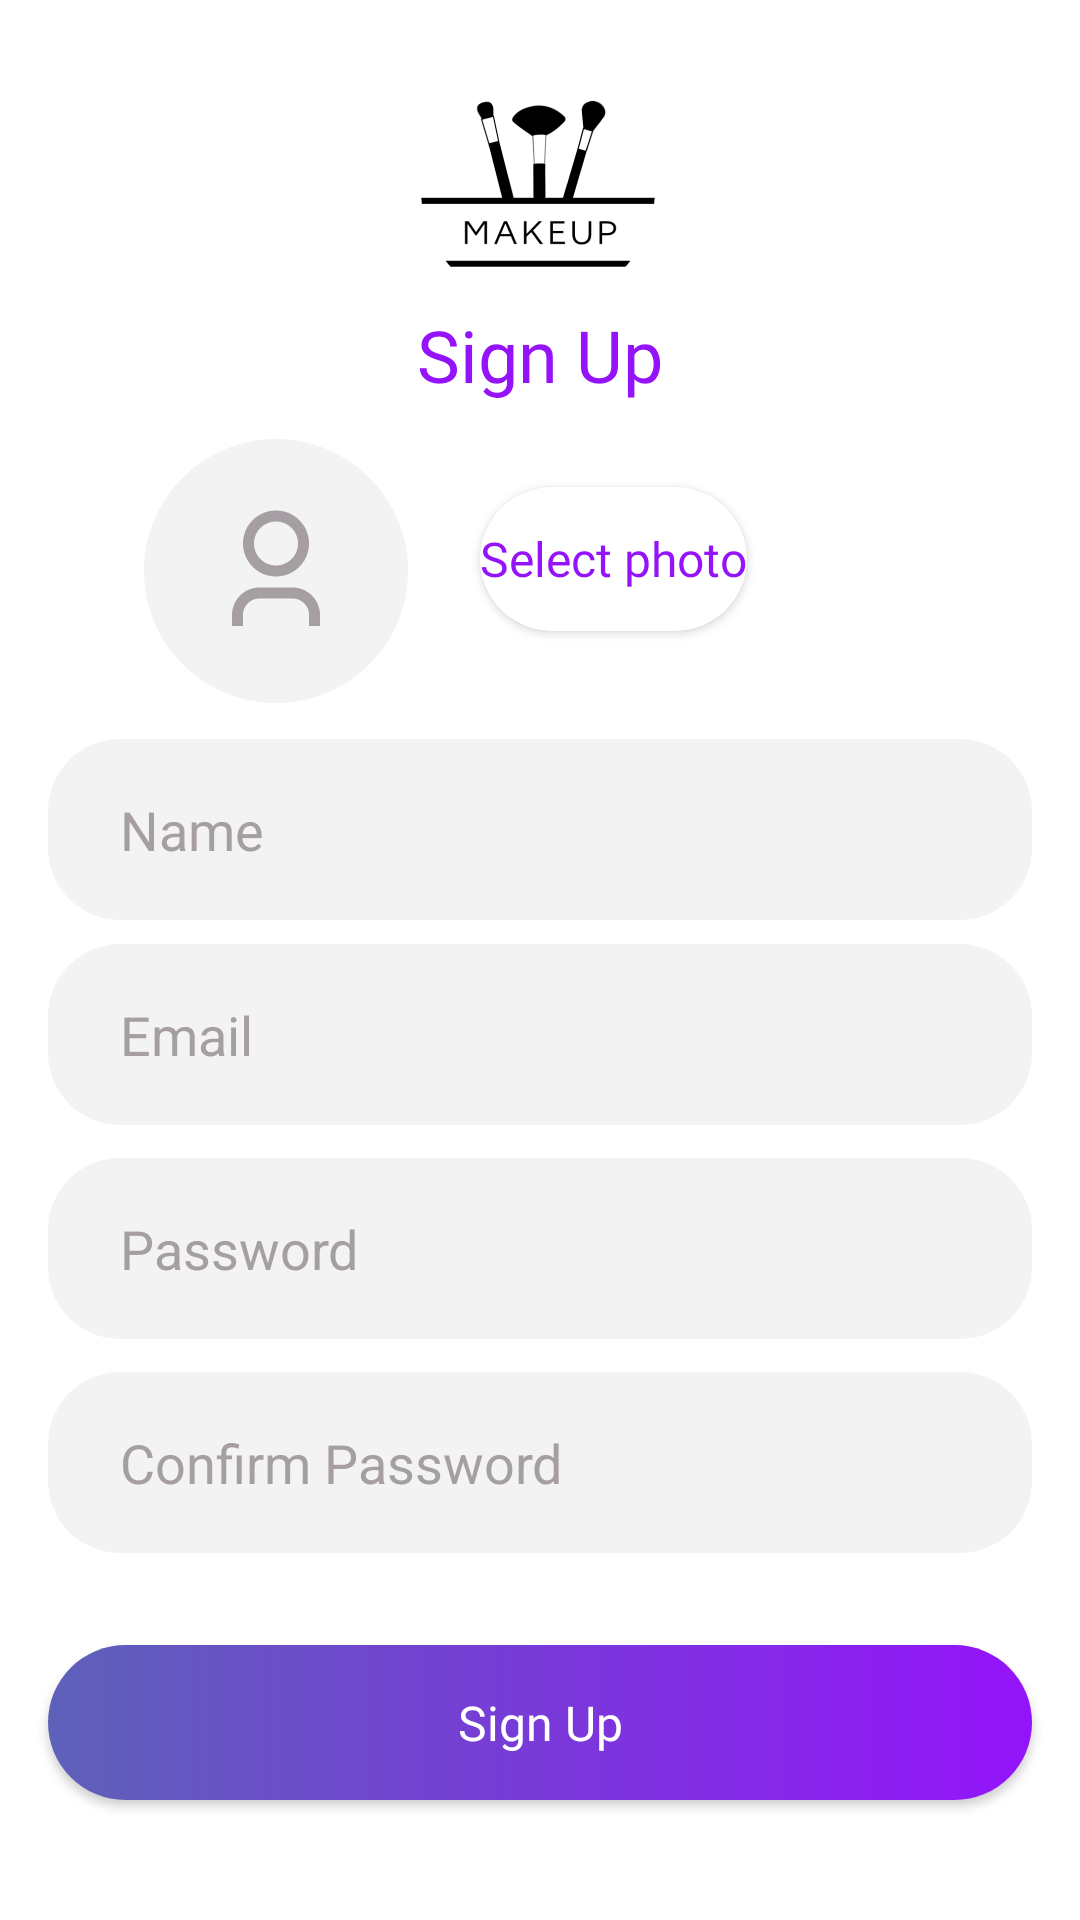

Write the Android layout XML for this screen, with the resource values it uses.
<!-- AndroidManifest.xml: application theme Theme.MakeUpApps -->
<!-- res/layout/activity_register.xml -->
<?xml version="1.0" encoding="utf-8"?>
<androidx.constraintlayout.widget.ConstraintLayout xmlns:android="http://schemas.android.com/apk/res/android"
    xmlns:app="http://schemas.android.com/apk/res-auto"
    xmlns:tools="http://schemas.android.com/tools"
    android:layout_width="match_parent"
    android:layout_height="match_parent"
    tools:context=".RegisterActivity">

    <ImageView
        android:id="@+id/imageView"
        android:layout_width="wrap_content"
        android:layout_height="wrap_content"
        android:layout_marginTop="24dp"
        app:layout_constraintEnd_toEndOf="parent"
        app:layout_constraintHorizontal_bias="0.498"
        app:layout_constraintStart_toStartOf="parent"
        app:layout_constraintTop_toTopOf="parent"
        app:srcCompat="@drawable/small_logo" />

    <EditText
        android:id="@+id/editTextNameReg"
        style="@style/Hint"
        android:layout_width="0dp"
        android:layout_height="wrap_content"
        android:layout_marginStart="@dimen/margin_standard"
        android:layout_marginTop="12dp"
        android:layout_marginEnd="@dimen/margin_standard"
        android:background="@drawable/selector_backgr"
        android:ems="10"
        android:hint="@string/name"
        android:inputType="textEmailAddress"
        android:paddingVertical="@dimen/padding_vertical_hint"
        android:paddingStart="@dimen/padding"
        app:layout_constraintEnd_toEndOf="parent"
        app:layout_constraintStart_toStartOf="parent"
        app:layout_constraintTop_toBottomOf="@+id/imageView2" />

    <EditText
        android:id="@+id/editTextTextPassworReg"
        style="@style/Hint"
        android:layout_width="0dp"
        android:layout_height="wrap_content"
        android:layout_marginStart="@dimen/margin_standard"
        android:layout_marginTop="11dp"
        android:layout_marginEnd="@dimen/margin_standard"
        android:background="@drawable/selector_backgr"
        android:ems="10"
        android:hint="@string/password"
        android:inputType="textPassword"
        android:paddingVertical="@dimen/padding_vertical_hint"
        android:paddingStart="@dimen/padding"
        app:layout_constraintEnd_toEndOf="parent"
        app:layout_constraintHorizontal_bias="0.0"
        app:layout_constraintStart_toStartOf="parent"
        app:layout_constraintTop_toBottomOf="@+id/editTextEmailAddressReg" />

    <EditText
        android:id="@+id/editTextTextPasswordTwice"
        style="@style/Hint"
        android:layout_width="0dp"
        android:layout_height="wrap_content"
        android:layout_marginStart="@dimen/margin_standard"
        android:layout_marginTop="11dp"
        android:layout_marginEnd="@dimen/margin_standard"
        android:background="@drawable/selector_backgr"
        android:ems="10"
        android:hint="@string/password_twice"
        android:inputType="textPassword"
        android:paddingVertical="@dimen/padding_vertical_hint"
        android:paddingStart="@dimen/padding"
        app:layout_constraintEnd_toEndOf="parent"
        app:layout_constraintHorizontal_bias="0.0"
        app:layout_constraintStart_toStartOf="parent"
        app:layout_constraintTop_toBottomOf="@+id/editTextTextPassworReg" />

    <EditText
        android:id="@+id/editTextEmailAddressReg"
        style="@style/Hint"
        android:layout_width="0dp"
        android:layout_height="wrap_content"
        android:layout_marginStart="@dimen/margin_standard"
        android:layout_marginTop="8dp"
        android:layout_marginEnd="@dimen/margin_standard"
        android:background="@drawable/selector_backgr"
        android:ems="10"
        android:hint="@string/email"
        android:inputType="textEmailAddress"
        android:paddingVertical="@dimen/padding_vertical_hint"
        android:paddingStart="@dimen/padding"
        app:layout_constraintEnd_toEndOf="parent"
        app:layout_constraintHorizontal_bias="0.0"
        app:layout_constraintStart_toStartOf="parent"
        app:layout_constraintTop_toBottomOf="@+id/editTextNameReg" />

    <TextView
        android:id="@+id/textView"
        style="@style/Title.Start"
        android:fontFamily="@font/opensans_bold"
        android:layout_width="wrap_content"
        android:layout_height="wrap_content"
        android:text="@string/sign_up"
        app:layout_constraintEnd_toEndOf="parent"
        app:layout_constraintStart_toStartOf="parent"
        app:layout_constraintTop_toBottomOf="@+id/imageView" />

    <ImageView
        android:id="@+id/imageView2"
        android:layout_width="wrap_content"
        android:layout_height="wrap_content"
        android:layout_marginStart="48dp"
        android:layout_marginTop="12dp"
        app:layout_constraintStart_toStartOf="parent"
        app:layout_constraintTop_toBottomOf="@+id/textView"
        app:srcCompat="@drawable/avatar" />

    <Button
        android:id="@+id/button"
        style="@style/Button"
        android:layout_width="0dp"
        android:layout_height="wrap_content"
        android:layout_marginStart="@dimen/margin_standard"
        android:layout_marginEnd="@dimen/margin_standard"
        android:layout_marginBottom="40dp"
        android:paddingVertical="@dimen/padding_vertical"
        android:text="@string/sign_up"
        app:layout_constraintBottom_toBottomOf="parent"
        app:layout_constraintEnd_toEndOf="parent"
        app:layout_constraintHorizontal_bias="0.0"
        app:layout_constraintStart_toStartOf="parent" />

    <Button
        android:id="@+id/button2"
        style="@style/Button.Ghoast"
        android:layout_width="wrap_content"
        android:layout_height="wrap_content"
        android:layout_marginStart="24dp"
        android:layout_marginTop="28dp"
        android:text="@string/select_photo"
        app:layout_constraintStart_toEndOf="@+id/imageView2"
        app:layout_constraintTop_toBottomOf="@+id/textView" />

</androidx.constraintlayout.widget.ConstraintLayout>
<!-- resources referenced by this layout -->
<resources>
  <dimen name="margin_standard">16dp</dimen>
  <dimen name="padding">24dp</dimen>
  <dimen name="padding_vertical">15dp</dimen>
  <dimen name="padding_vertical_hint">18dp</dimen>
  <!-- drawable avatar: png bitmap (drawable-hdpi, 3227 bytes) -->
  <!-- drawable selector_backgr (drawable) -->
  <?xml version="1.0" encoding="utf-8"?>
  <shape xmlns:android="http://schemas.android.com/apk/res/android"   android:shape="rectangle" >
      <solid android:color="@color/grey"/>
      <corners android:radius="24dp"/>
  
  </shape>
  <!-- drawable small_logo: png bitmap (drawable-hdpi, 4607 bytes) -->
  <string name="email">Email</string>
  <string name="name">Name</string>
  <string name="password">Password</string>
  <string name="password_twice">Confirm Password</string>
  <string name="select_photo">Select photo</string>
  <string name="sign_up">Sign Up</string>
  <style name="Button">
          <item name="android:textAppearance">@style/Text_Medium</item>
          <item name="fontFamily">@font/opensans_bold</item>
          <item name="textAllCaps">false</item>
          <item name="android:textColor">@color/white</item>
          <item name="android:letterSpacing">0</item>
          <item name="android:background">@drawable/gradient</item>
          <item name="backgroundTint">@null</item>
      </style>
  <style name="Button.Ghoast">
          <item name="android:backgroundTint">@color/white</item>
          <item name="android:textColor">@color/purple</item>
      </style>
  <style name="Hint">
          <item name="android:textColorHint">@color/hint</item>
          <item name="textAllCaps">false</item>
          <item name="android:textColor">@color/black</item>
      </style>
  <style name="Title.Start">
          <item name="android:textAlignment">viewStart</item>
          <item name="android:textSize">24sp</item>
      </style>
  <style name="Theme.MakeUpApps" parent="Theme.MaterialComponents.DayNight.NoActionBar">
          
          <item name="colorPrimary">@color/purple_500</item>
          <item name="colorPrimaryVariant">@color/purple_700</item>
          <item name="colorOnPrimary">@color/white</item>
          
          <item name="colorSecondary">@color/teal_200</item>
          <item name="colorSecondaryVariant">@color/teal_700</item>
          <item name="colorOnSecondary">@color/black</item>
          
          <item name="android:statusBarColor" tools:targetApi="l">?attr/colorPrimaryVariant</item>
          
      </style>
  <color name="grey">#F3F3F3</color>
  <style name="Text_Medium">
          <item name="android:textSize">16sp</item>
      </style>
  <color name="white">#FFFFFFFF</color>
  <!-- drawable gradient (drawable) -->
  <?xml version="1.0" encoding="utf-8"?>
  <shape xmlns:android="http://schemas.android.com/apk/res/android" android:shape="rectangle">
      <corners android:radius="50dp"/>
      <gradient
          android:endColor="@color/purple"
          android:startColor="@color/purple_button" />
  </shape>
  <color name="purple">#9413FA</color>
  <color name="hint">#A59EA3</color>
  <color name="black">#FF000000</color>
  <color name="purple_500">#FF6200EE</color>
  <color name="purple_700">#FF3700B3</color>
  <color name="teal_200">#FF03DAC5</color>
  <color name="teal_700">#FF018786</color>
  <color name="purple_button">#5D61B8</color>
</resources>
